Labelled photos from "California", an image-classification folder in aashigoyal210900/wildfire_cnn. The possible labels are: no wildfire, wildfire.

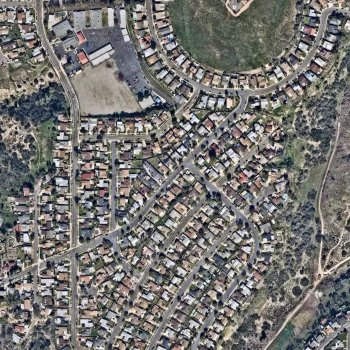
Label: no wildfire

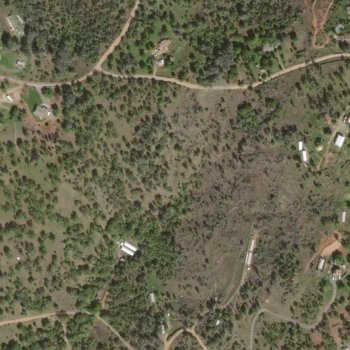
Label: wildfire

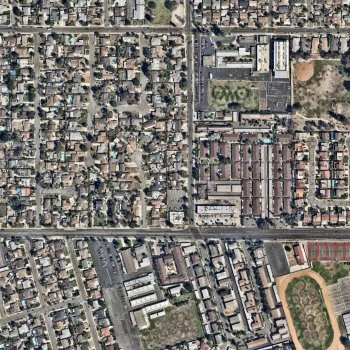
Label: no wildfire

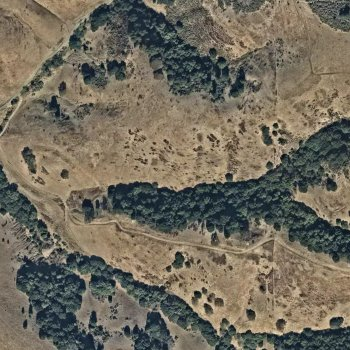
Label: wildfire

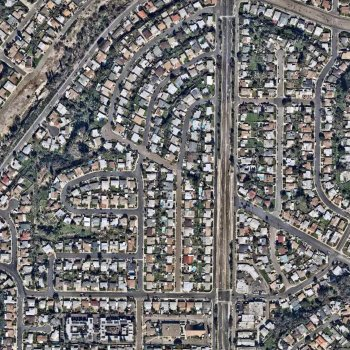
Label: no wildfire

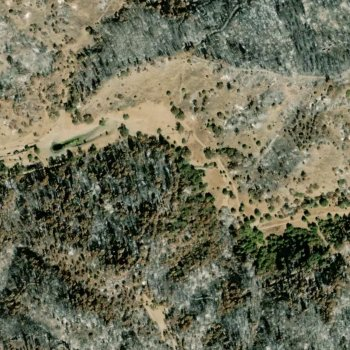
Label: wildfire
